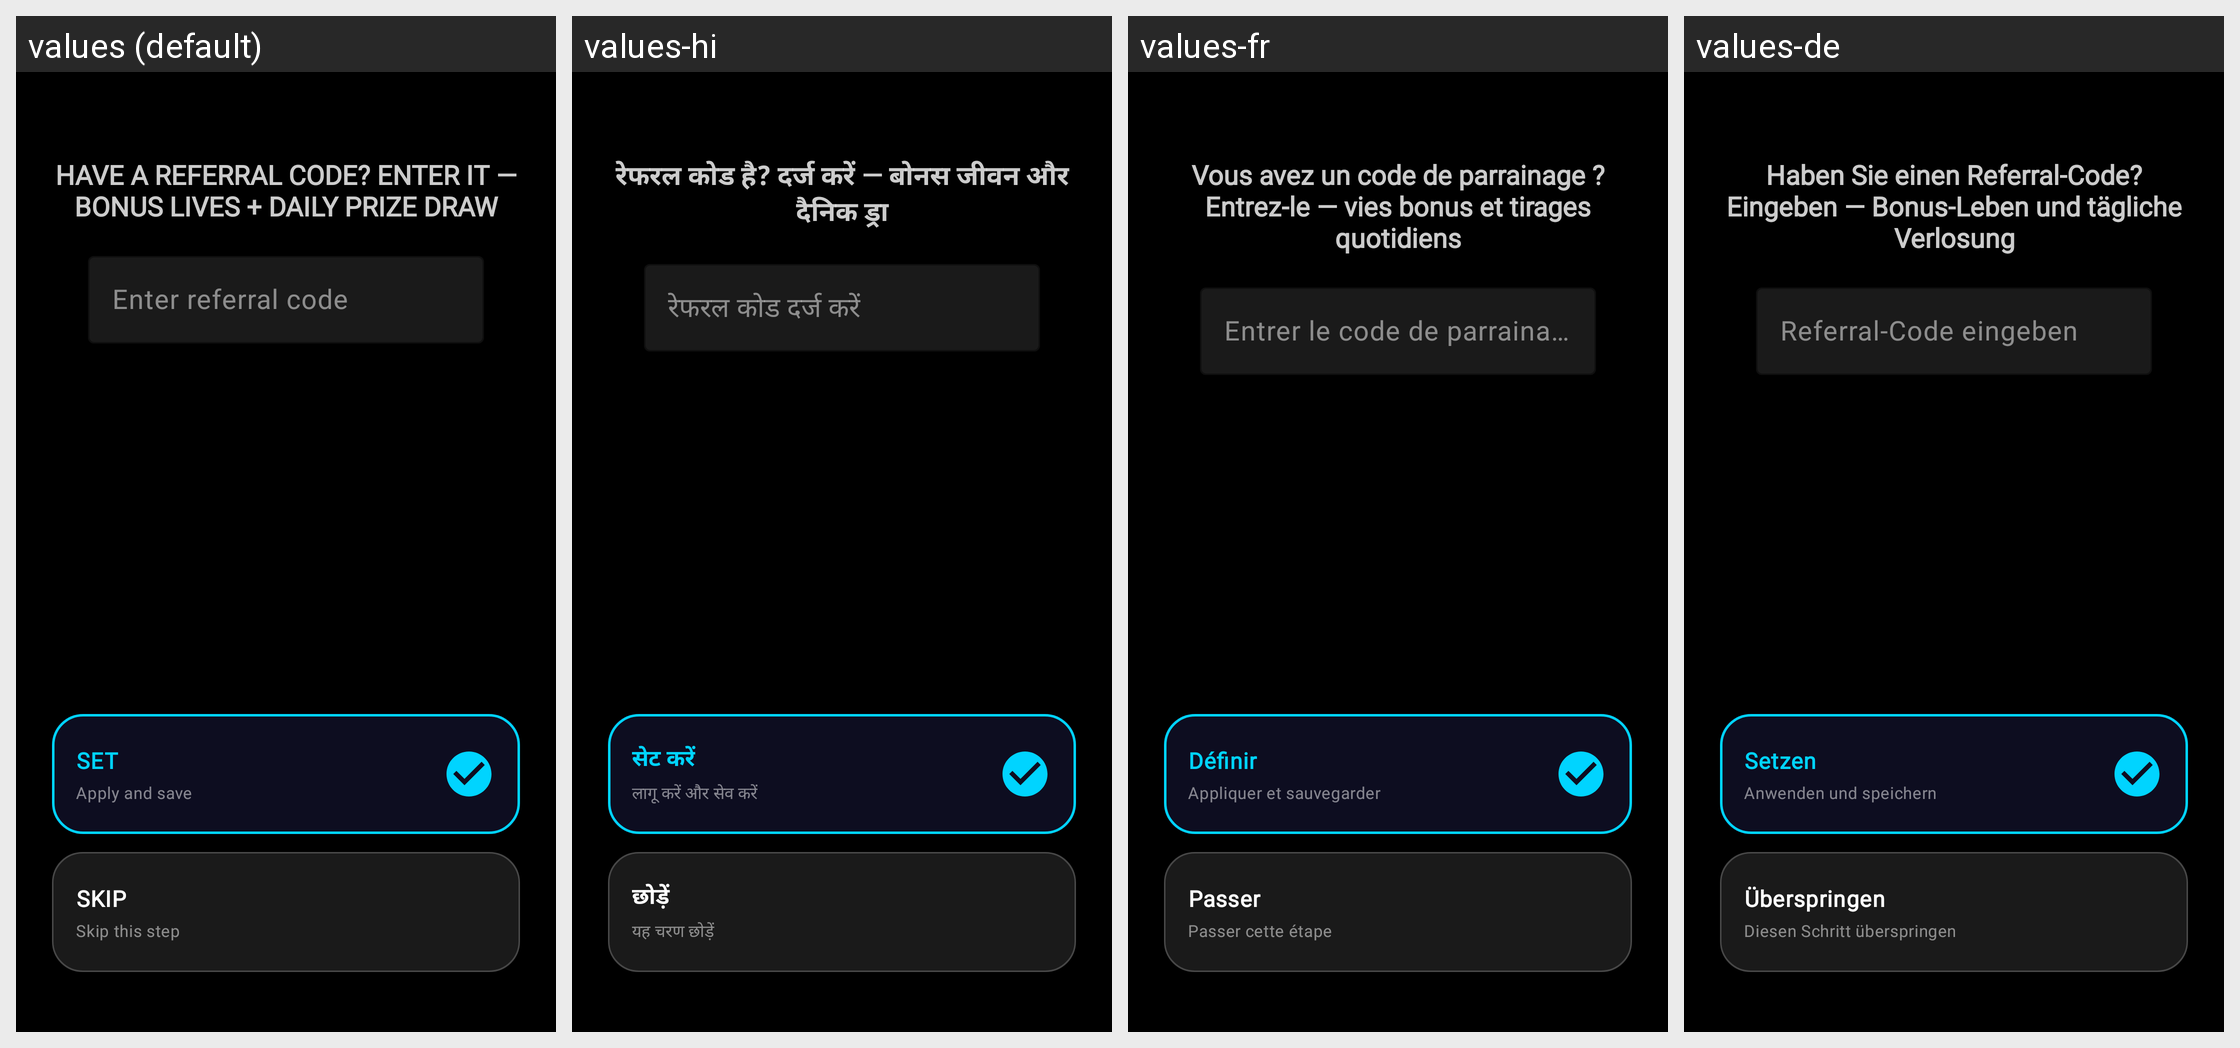

Here is an Android app screen in its default locale and in the app's own translations. Write out the translated-string differences for the strings that appear on this screen.
Android screen res/layout/referral.xml rendered under 4 locales, left to right: values (default), values-hi, values-fr, values-de. Device: Nexus 5 (rendered at 1080×1920; each locale shown at half size, 540×960, under a caption strip naming it); theme Theme.XGW.
Other locales in the repository, not shown: values-ar, values-bn, values-es, values-pt, values-ru, values-zh.
Strings drawn on this screen, with the default value and each locale's value (text and hints the layout hard-codes, and strings that could not be matched under every locale, appear in the picture but are not listed):

referral_text
  values: HAVE A REFERRAL CODE? ENTER IT — BONUS LIVES + DAILY PRIZE DRAW
  values-hi: रेफरल कोड है? दर्ज करें — बोनस जीवन और दैनिक ड्रा
  values-fr: Vous avez un code de parrainage ? Entrez-le — vies bonus et tirages quotidiens
  values-de: Haben Sie einen Referral-Code? Eingeben — Bonus-Leben und tägliche Verlosung

enter_referral_code
  values: Enter referral code
  values-hi: रेफरल कोड दर्ज करें
  values-fr: Entrer le code de parrainage
  values-de: Referral-Code eingeben

skip
  values: SKIP
  values-hi: छोड़ें
  values-fr: Passer
  values-de: Überspringen

btn_sub_skip
  values: Skip this step
  values-hi: यह चरण छोड़ें
  values-fr: Passer cette étape
  values-de: Diesen Schritt überspringen

set
  values: SET
  values-hi: सेट करें
  values-fr: Définir
  values-de: Setzen

btn_sub_set
  values: Apply and save
  values-hi: लागू करें और सेव करें
  values-fr: Appliquer et sauvegarder
  values-de: Anwenden und speichern
